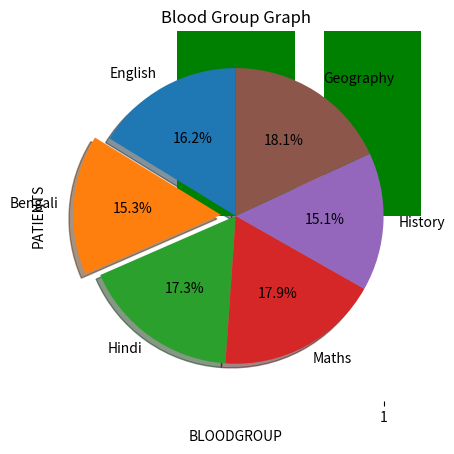

Reproduce this figure in Python.
# Problem 1



from matplotlib import pyplot as plt



BLOODGROUPS=['O+','A+','B+','AB+','O-','A-','B-','AB-']



 

PATIENTS = [10,5,7,9,8,6,1,3]

  

tick_label = ['O+','A+','B+','AB+','O-','A-','B-','AB-'] 

  

plt.bar(BLOODGROUPS, PATIENTS, tick_label = tick_label, width = 0.8, color = ['green', 'green','green','green','red','green','green','green']) 

  

plt.xlabel('BLOODGROUP') 

plt.ylabel('PATIENTS')  

plt.title('Blood Group Graph')
# Problem 2





import matplotlib.pyplot as plt

slices = ['English','Bengali','Hindi','Maths','History','Geography']

marks = [88,83,94,97,82,98]

plt.pie(marks,labels=slices,startangle=90,shadow=True,explode=(0,0.1,0,0,0,0),autopct='%1.1f%%')
# Problem 3



import numpy as np

import random as rn

import matplotlib.pyplot as plt



height = np.array([])

    # creating sample data

for i in range(50):

    height = np.append(height , [rn.randint(62,75)])

height[21] = 172

height[13] = 172

height[10] = 2

height[43] = 2

    # sample data created

plt.boxplot(height)

plt.show()